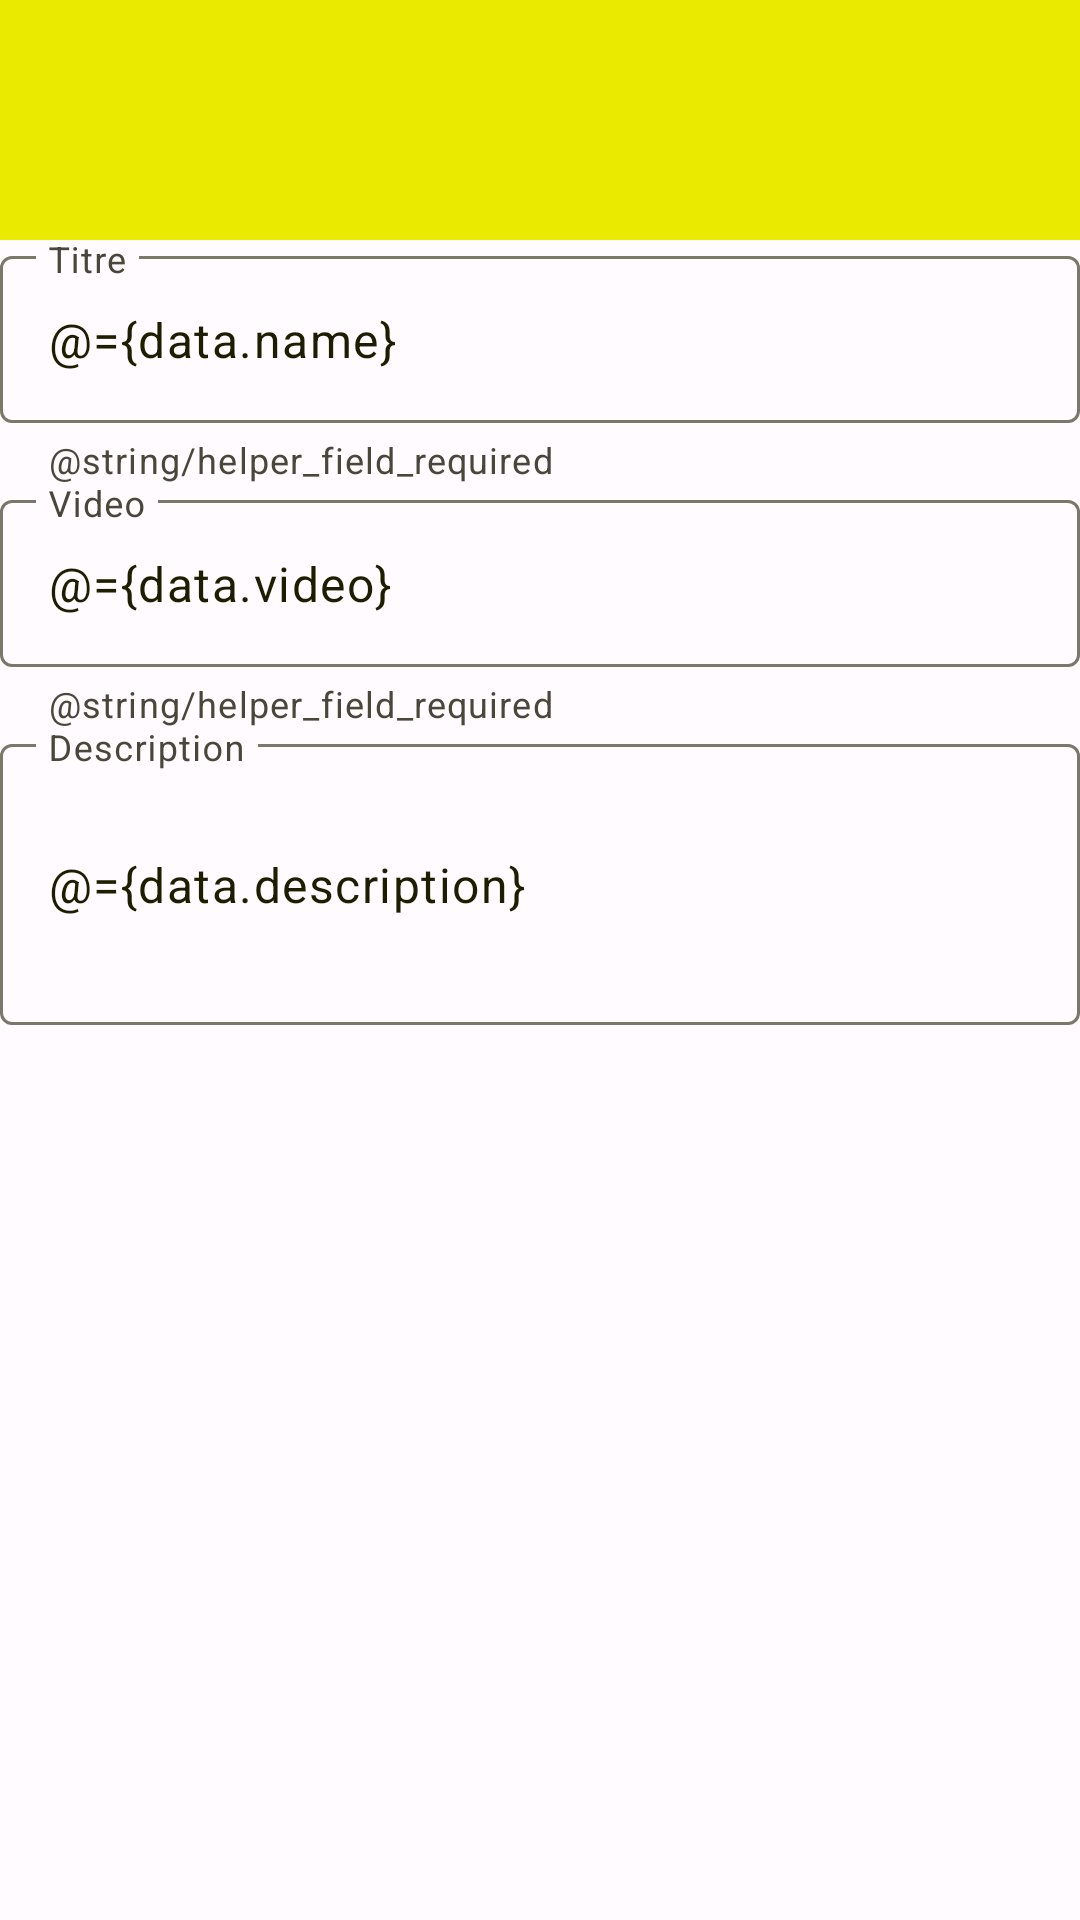

The Android layout XML behind this screen, and the referenced resources:
<!-- AndroidManifest.xml: application theme Theme.Musculaction -->
<!-- res/layout/layout_edit_section.xml -->
<?xml version="1.0" encoding="utf-8"?>
<layout xmlns:android="http://schemas.android.com/apk/res/android"
    xmlns:app="http://schemas.android.com/apk/res-auto"
    xmlns:tools="http://schemas.android.com/tools"
    tools:context=".fragment.ExercisesListFragment">
    <data>
        <variable
            name="data"
            type="ca.philrousse.android02.musculaction.data.entity.views.ICard" />
    </data>
<LinearLayout
    android:orientation="vertical"
    android:layout_width="match_parent"
    android:layout_height="wrap_content"
    android:background="?attr/colorSurface">

    <LinearLayout
        android:layout_width="match_parent"
        android:layout_height="wrap_content"
        android:background="?attr/colorPrimaryContainer"
        android:padding="16dp"
        android:orientation="horizontal">

    <TextView
        android:layout_width="match_parent"
        android:layout_height="wrap_content"
        android:textAppearance="?attr/textAppearanceTitleLarge"
        android:textColor="?attr/colorOnSurface"
        android:text='@{data.name}'
        android:layout_weight="1"
        android:layout_gravity="center"
        />

        <Button
            android:id="@+id/action_delete"
            android:layout_width="wrap_content"
            android:layout_height="wrap_content"
            android:layout_gravity="center"
            app:icon="@drawable/ic_baseline_delete_24"
            style="@style/Widget.Material3.Button.IconButton.Filled"
             />

    </LinearLayout>
    <com.google.android.material.textfield.TextInputLayout
        android:id="@+id/item_title"
        android:layout_width="match_parent"
        android:layout_height="wrap_content"
        android:layout_marginHorizontal="@dimen/default_margin"
        android:layout_marginVertical="@dimen/default_margin"
        android:hint="Titre"


        app:errorEnabled="true"
        app:helperText="@string/helper_field_required"
        app:hintAnimationEnabled="true"
        >

        <com.google.android.material.textfield.TextInputEditText
            android:id="@+id/name"
            android:layout_width="match_parent"
            android:layout_height="wrap_content"
            android:inputType="text"
            android:text="@={data.name}"
            tools:text="Exercices pectoraux" />
    </com.google.android.material.textfield.TextInputLayout>

    <com.google.android.material.textfield.TextInputLayout
        android:id="@+id/item_video"
        android:layout_width="match_parent"
        android:layout_height="wrap_content"
        android:layout_marginHorizontal="@dimen/default_margin"
        android:layout_marginVertical="@dimen/default_margin"
        android:hint="Video"
        app:errorEnabled="true"
        app:helperText="@string/helper_field_required"
        app:hintAnimationEnabled="true"
        >

        <com.google.android.material.textfield.TextInputEditText
            android:layout_width="match_parent"
            android:layout_height="wrap_content"
            android:inputType="text"
            android:text="@={data.video}"
            tools:text="https://www.youtube.com/embed/hEXn35mkkWI" />
    </com.google.android.material.textfield.TextInputLayout>

    <com.google.android.material.textfield.TextInputLayout
        android:id="@+id/item_description"
        android:layout_width="match_parent"
        android:layout_height="wrap_content"
        android:layout_marginHorizontal="@dimen/default_margin"
        android:layout_marginVertical="@dimen/default_margin"
        android:hint="Description"


        app:errorEnabled="false"
        app:helperTextEnabled="false"
        app:hintAnimationEnabled="true">

        <com.google.android.material.textfield.TextInputEditText
            android:layout_width="match_parent"
            android:layout_height="wrap_content"
            android:inputType="textMultiLine|text"
            android:minLines="3"
            android:text="@={data.description}"
            android:selectAllOnFocus="false"
            tools:text="Du text" />
    </com.google.android.material.textfield.TextInputLayout>
</LinearLayout>
</layout>
<!-- resources referenced by this layout -->
<resources>
  <style name="Theme.Musculaction" parent="Base.Theme.Musculaction" />
  <style name="Base.Theme.Musculaction" parent="Light.Theme.Musculaction" />
  <color name="md_theme_light_inversePrimary">#B7D325</color>
  <color name="md_theme_light_primary">#626200</color>
  <color name="md_theme_light_onPrimary">#FFFFFF</color>
  <color name="md_theme_light_primaryContainer">#eaea00</color>
  <color name="md_theme_light_onPrimaryContainer">#1d1d00</color>
  <color name="md_theme_light_secondary">#0061a2</color>
  <color name="md_theme_light_onSecondary">#ffffff</color>
  <color name="md_theme_light_secondaryContainer">#d1e4ff</color>
  <color name="md_theme_light_onSecondaryContainer">#001d35</color>
  <color name="md_theme_light_tertiary">#c00006</color>
  <color name="md_theme_light_onTertiary">#ffffff</color>
  <color name="md_theme_light_tertiaryContainer">#ffdad5</color>
  <color name="md_theme_light_onTertiaryContainer">#410001</color>
  <color name="md_theme_light_error">#BA1A1A</color>
  <color name="md_theme_light_onError">#FFFFFF</color>
  <color name="md_theme_light_errorContainer">#FFDAD6</color>
  <color name="md_theme_light_onErrorContainer">#410002</color>
  <color name="md_theme_light_background">#fffbff</color>
  <color name="md_theme_light_onBackground">#1d1d00</color>
  <color name="md_theme_light_surface">#fffbff</color>
  <color name="md_theme_light_onSurface">#1d1d00</color>
  <color name="md_theme_light_surfaceVariant">#e6e3d1</color>
  <color name="md_theme_light_onSurfaceVariant">#48473a</color>
  <color name="md_theme_light_outline">#797869</color>
  <color name="md_theme_light_inverseSurface">#30312B</color>
  <color name="md_theme_light_inverseOnSurface">#F3F1E8</color>
  <color name="md_theme_light_surfaceTint">#566500</color>
</resources>
